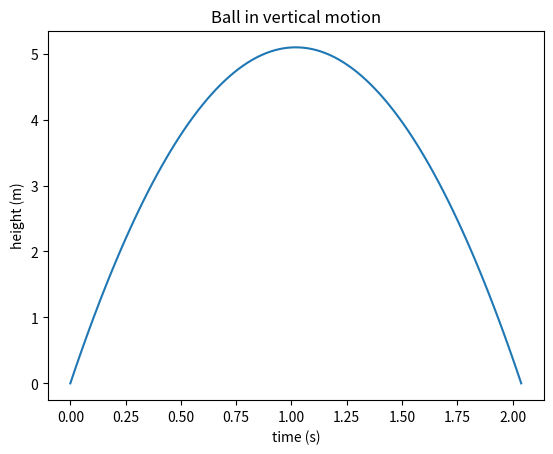

Reproduce this figure in Python.
import numpy as np
import matplotlib.pyplot as plt

v0 = 10
g = 9.81

t_stop = 2*v0/g

t = np.linspace(0, t_stop, 100)

y = v0*t - 0.5*g*t**2

plt.plot(t, y)
plt.xlabel('time (s)')
plt.ylabel('height (m)')
plt.title('Ball in vertical motion')
plt.show()
